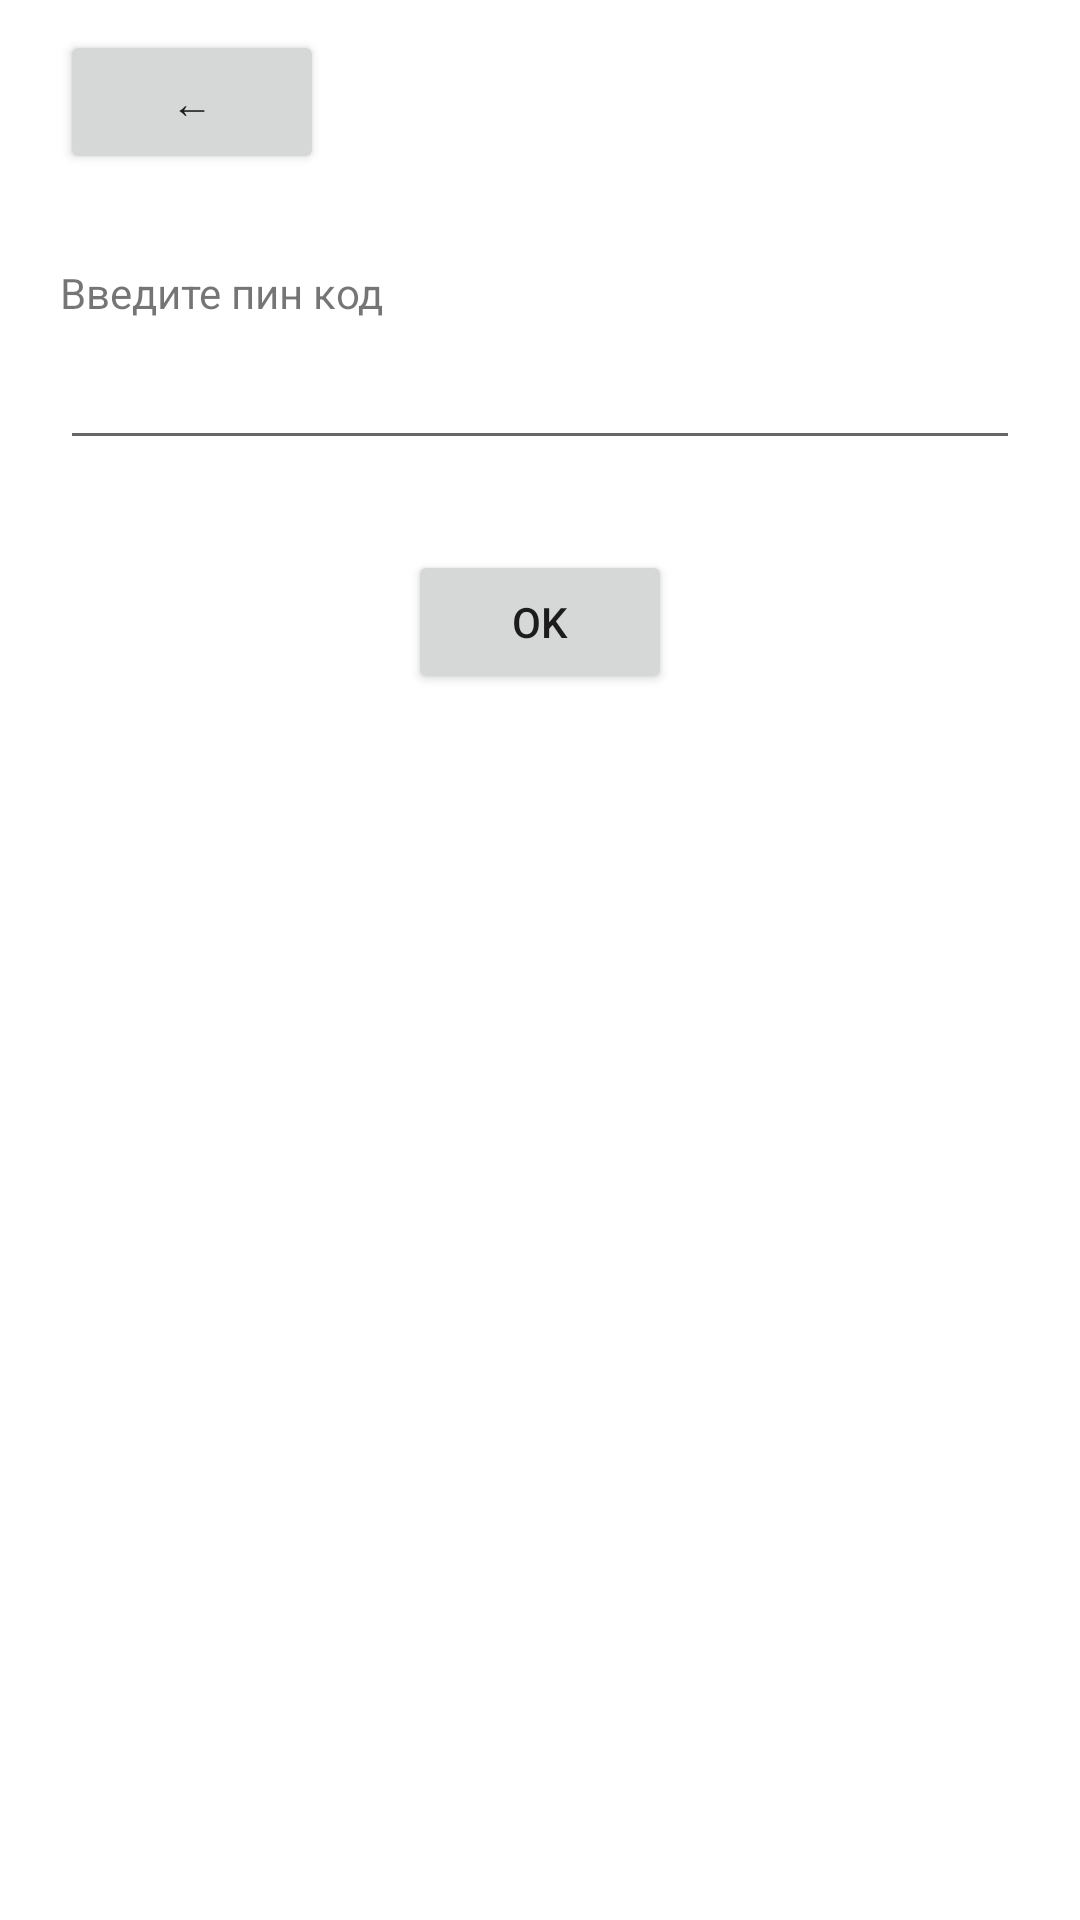

Reconstruct the res/layout file that produces this screen, plus the resources it refers to.
<!-- AndroidManifest.xml: application theme Theme.PayQR -->
<!-- res/layout/activity_pin_code.xml -->
<?xml version="1.0" encoding="utf-8"?>
<RelativeLayout
    xmlns:android="http://schemas.android.com/apk/res/android"
    xmlns:tools="http://schemas.android.com/tools"
    android:layout_width="match_parent"
    android:layout_height="match_parent"
    tools:context=".PinCode">

    <Button
        android:id="@+id/idBackBtnPinCode"
        android:layout_width="wrap_content"
        android:layout_height="wrap_content"
        android:layout_marginStart="20dp"
        android:layout_marginTop="10dp"
        android:layout_marginEnd="20dp"
        android:onClick="PinCodeBack"
        android:text="@string/Back" />

    <TextView
        android:id="@+id/textEntPinCode"
        android:layout_width="match_parent"
        android:layout_height="wrap_content"
        android:layout_marginTop="30dp"
        android:layout_marginLeft="20dp"
        android:layout_below="@id/idBackBtnPinCode"
        android:text="@string/enterpincode" />

    <EditText
        android:id="@+id/idEntPinCode"
        android:layout_width="match_parent"
        android:layout_height="wrap_content"
        android:layout_below="@id/textEntPinCode"
        android:layout_marginStart="20dp"
        android:layout_marginTop="5dp"
        android:layout_marginEnd="20dp"
        android:inputType="numberPassword" />

    <Button
        android:id="@+id/idOkPinCode"
        android:layout_width="wrap_content"
        android:layout_height="wrap_content"
        android:layout_below="@id/idEntPinCode"
        android:layout_marginTop="30dp"
        android:layout_centerHorizontal="true"
        android:onClick="PinCodeOk"
        android:text="@string/ok" />

</RelativeLayout>
<!-- resources referenced by this layout -->
<resources>
  <string name="Back">←</string>
  <string name="enterpincode">Введите пин код</string>
  <string name="ok">Ok</string>
  <style name="Theme.PayQR" parent="Theme.MaterialComponents.DayNight.DarkActionBar">
          
          <item name="colorPrimary">@color/purple_500</item>
          <item name="colorPrimaryVariant">@color/purple_700</item>
          <item name="colorOnPrimary">@color/white</item>
          
          <item name="colorSecondary">@color/teal_200</item>
          <item name="colorSecondaryVariant">@color/teal_700</item>
          <item name="colorOnSecondary">@color/black</item>
          
          <item name="android:statusBarColor" tools:targetApi="l">?attr/colorPrimaryVariant</item>
          
      </style>
  <!-- not gathered from this repository: default colours our renderer supplied (Android Studio template values) -->
  <color name="purple_500">#FF6200EE</color>
  <color name="purple_700">#FF3700B3</color>
  <color name="teal_200">#FF03DAC5</color>
  <color name="teal_700">#FF018786</color>
  <color name="black">#FF000000</color>
  <color name="white">#FFFFFFFF</color>
</resources>
